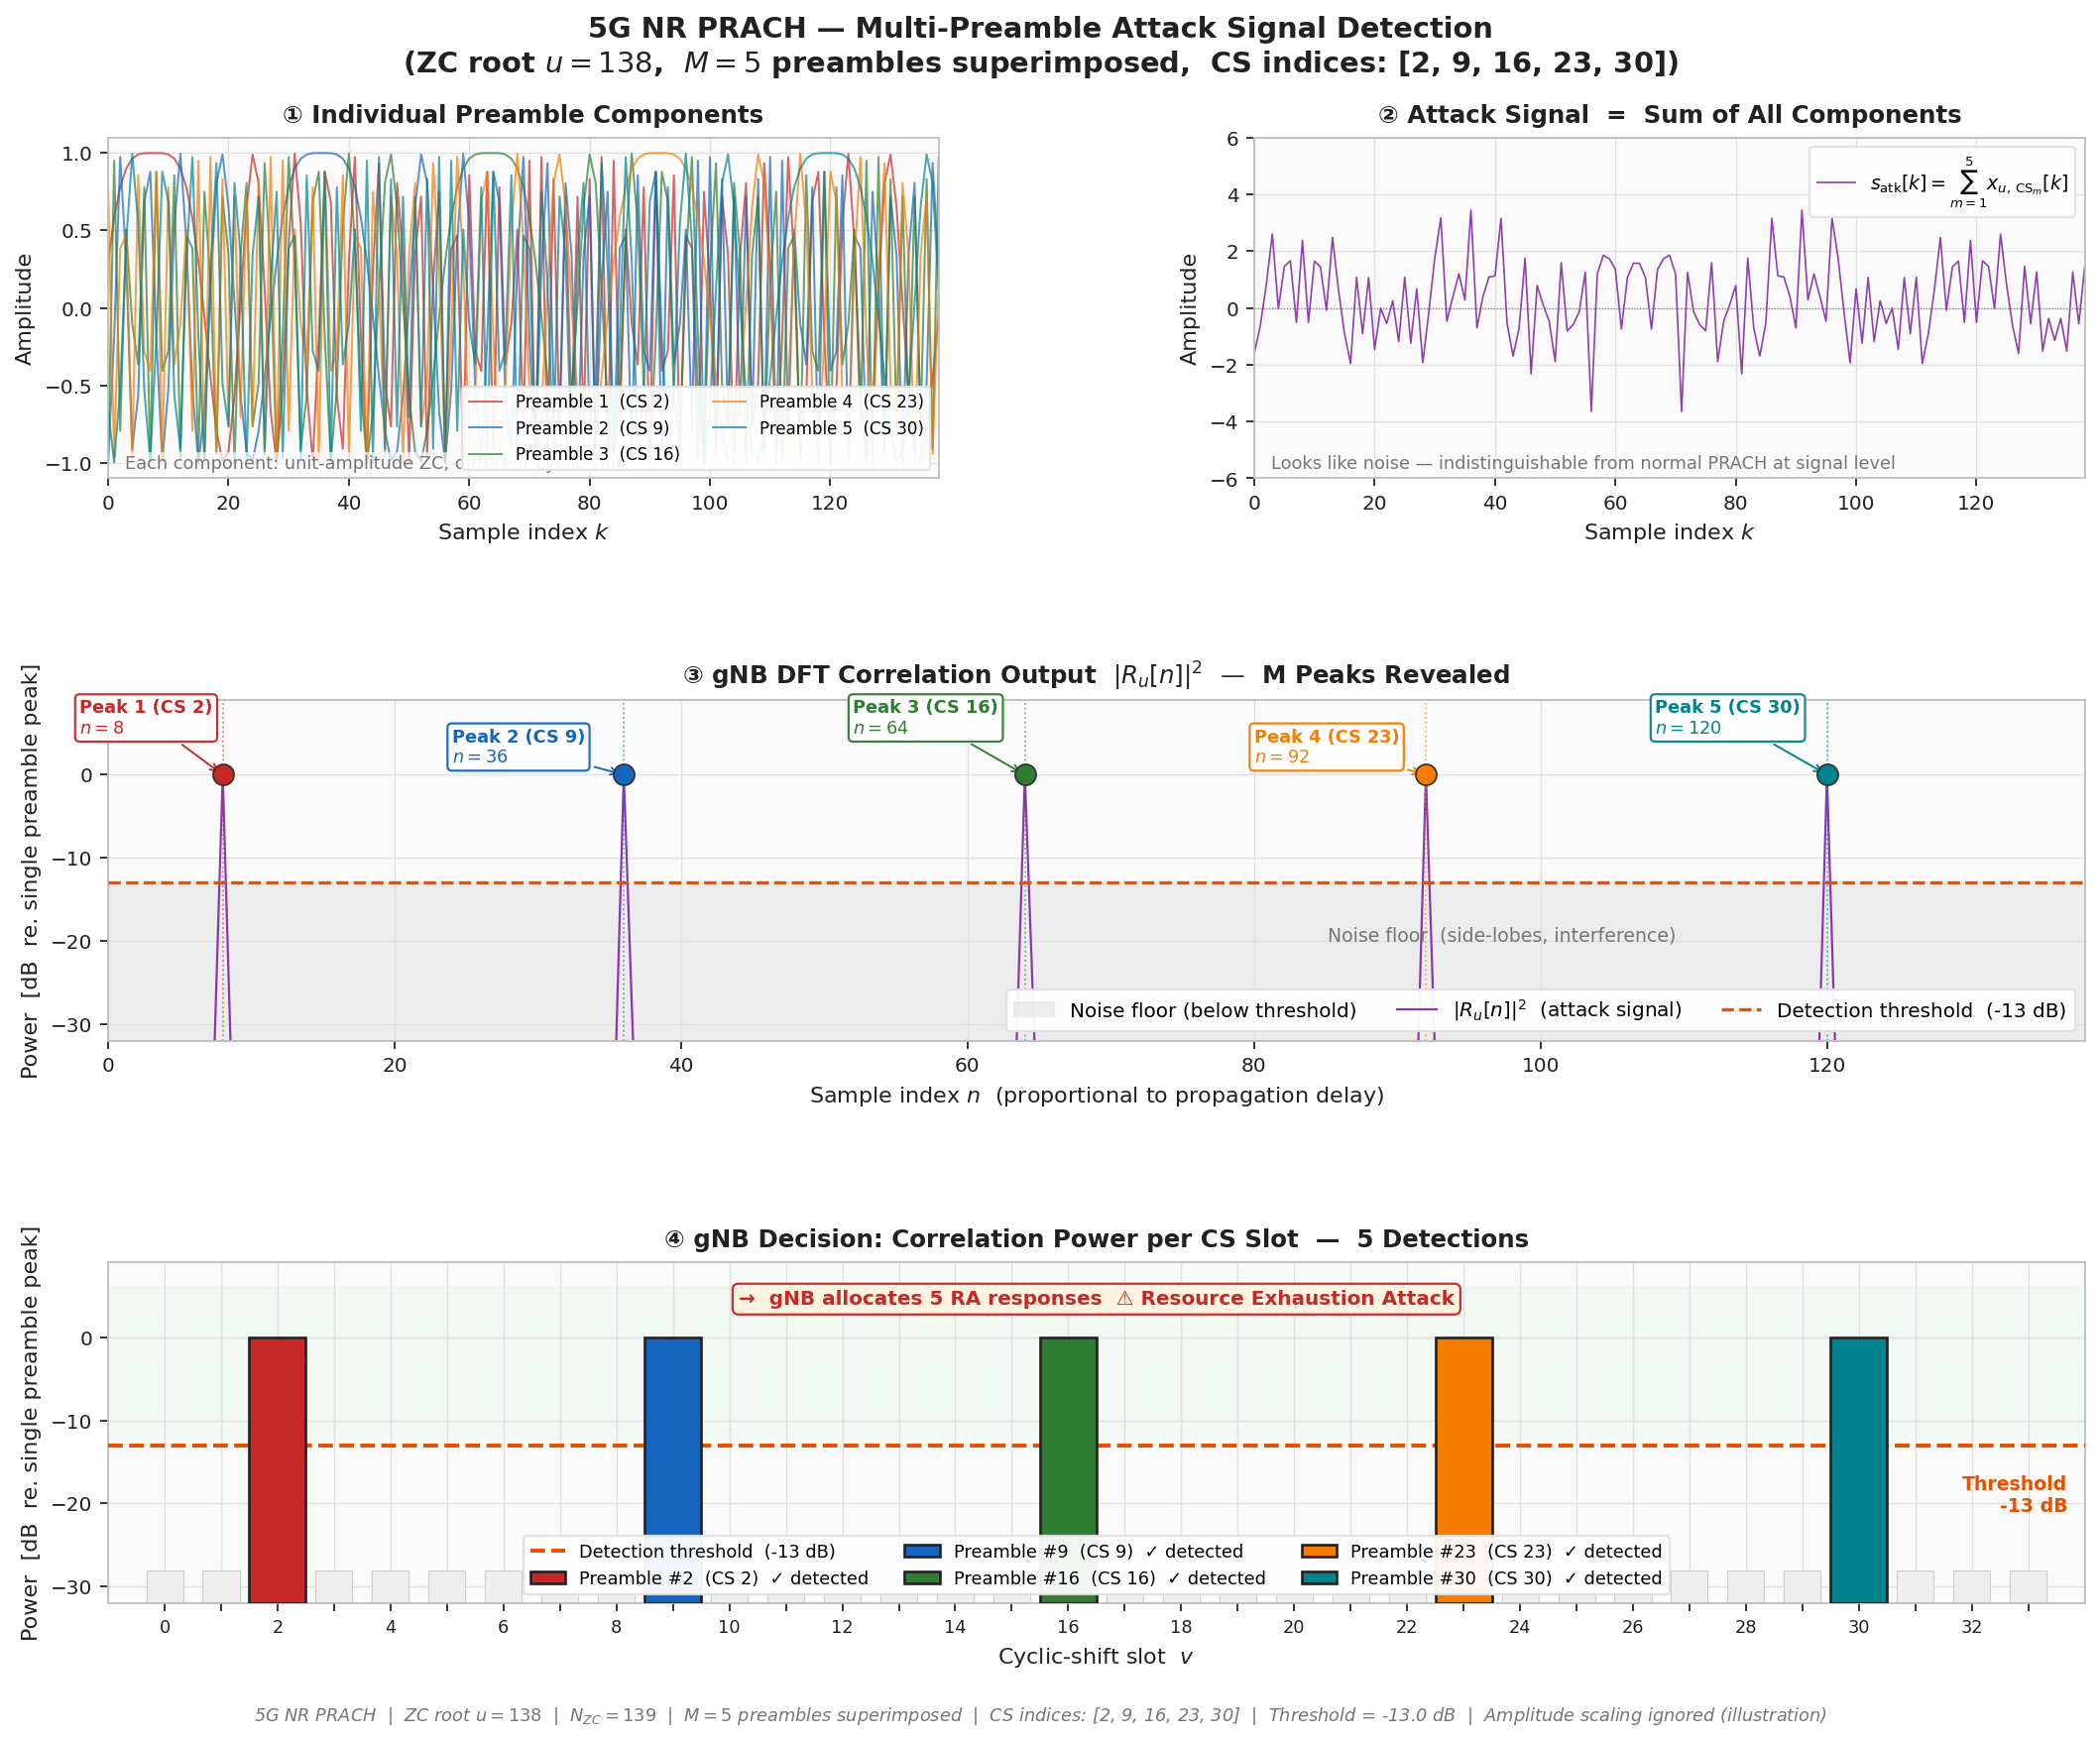

Recreate this plot in Python.
"""
Multi-Preamble Attack Detection Visualization (5 Preambles)
===============================================
Attack concept: attacker superimposes M distinct ZC preambles into ONE signal.

  s_attack[k] = sum(x_{u, CSm}[k])
  (amplitude scaling ignored for clarity)

When the gNB runs its correlator, it sees M independent peaks —
one per preamble — and allocates M RA responses.
"""

import numpy as np
import matplotlib.pyplot as plt
import matplotlib.gridspec as gridspec
import warnings
warnings.filterwarnings("ignore")

# ─────────────────────────────────────────────────────────────────────────────
# Parameters
# ─────────────────────────────────────────────────────────────────────────────
N_ZC    = 139
NUM_CS  = 34
CS_STEP = N_ZC // NUM_CS   # = 4 samples

ROOT_U  = 138
M       = 5
CS_IDX  = [2, 9, 16, 23, 30]          # 5 preambles evenly separated
THR_DB  = -13.0
NOISE_STD = 0.015

COLORS = ["#C62828", "#1565C0", "#2E7D32", "#F57C00", "#00838F"] # 5 distinct colors
C_ATK  = "#7B1FA2"    # purple – attack (combined) signal
C_THR  = "#E65100"
C_NOISE= "#E0E0E0"
C_TEXT = "#212121"
C_MUTED= "#757575"
C_PANEL= "#FAFAFA"
C_GRID = "#E0E0E0"

np.random.seed(42)

# ─────────────────────────────────────────────────────────────────────────────
# Helpers
# ─────────────────────────────────────────────────────────────────────────────
def zadoff_chu(u, N):
    n = np.arange(N, dtype=float)
    return np.exp(-1j * np.pi * u * n * (n + 1) / N)

def make_preamble(u, N, cs_idx, cs_step):
    return np.roll(zadoff_chu(u, N), cs_idx * cs_step)

def correlate(rx, u, N):
    Xu = zadoff_chu(u, N)
    R  = np.fft.ifft(np.fft.fft(rx, N) * np.conj(np.fft.fft(Xu, N)), N)
    return np.abs(R) ** 2

# ─────────────────────────────────────────────────────────────────────────────
# Build signals
# ─────────────────────────────────────────────────────────────────────────────
preambles = [make_preamble(ROOT_U, N_ZC, cs, CS_STEP) for cs in CS_IDX]
s_attack  = sum(preambles)
noise     = (np.random.randn(N_ZC) + 1j * np.random.randn(N_ZC)) * NOISE_STD
rx        = s_attack + noise

corr_full = correlate(rx, ROOT_U, N_ZC)
ref_single = correlate(preambles[0], ROOT_U, N_ZC).max()

def to_db(x):
    return 10 * np.log10(np.maximum(x / ref_single, 1e-12))

corr_db     = to_db(corr_full)
cs_arr      = np.arange(NUM_CS)
cs_power    = np.array([corr_full[(i * CS_STEP) % N_ZC] for i in range(NUM_CS)])
cs_power_db = to_db(cs_power)
peak_samples = [cs * CS_STEP for cs in CS_IDX]
x_full = np.arange(N_ZC)

# ─────────────────────────────────────────────────────────────────────────────
# Figure layout
# ─────────────────────────────────────────────────────────────────────────────
plt.rcParams.update({
    "font.family"    : "DejaVu Sans",
    "font.size"      : 10,
    "axes.titlesize" : 11,
    "axes.labelsize" : 10,
    "legend.fontsize": 9,
    "xtick.labelsize": 9,
    "ytick.labelsize": 9,
})

fig = plt.figure(figsize=(14, 11), facecolor="white")
fig.suptitle(
    f"5G NR PRACH — Multi-Preamble Attack Signal Detection\n"
    f"(ZC root $u={ROOT_U}$,  $M={M}$ preambles superimposed,"
    f"  CS indices: {CS_IDX})",
    fontsize=13, fontweight="bold", color=C_TEXT, y=0.98
)

gs = gridspec.GridSpec(
    3, 2, figure=fig,
    left=0.08, right=0.97,
    top=0.91, bottom=0.07,
    hspace=0.65, wspace=0.38
)

def style(ax, title, xlabel, ylabel):
    ax.set_facecolor(C_PANEL)
    ax.set_title(title, color=C_TEXT, pad=7, fontweight="bold", fontsize=11)
    ax.set_xlabel(xlabel, color=C_TEXT)
    ax.set_ylabel(ylabel, color=C_TEXT)
    ax.tick_params(colors=C_TEXT)
    ax.grid(True, color=C_GRID, linewidth=0.6, zorder=0)
    for sp in ax.spines.values():
        sp.set_edgecolor("#BDBDBD")

# ─────────────────────────────────────────────────────────────────────────────
# Panel ① – Individual preamble components (time-domain, real part)
# ─────────────────────────────────────────────────────────────────────────────
axA = fig.add_subplot(gs[0, 0])
style(axA,
      f"① Individual Preamble Components",
      "Sample index $k$", "Amplitude")

for m in range(M):
    axA.plot(x_full, preambles[m].real,
             color=COLORS[m], linewidth=0.9, alpha=0.7,
             label=f"Preamble {m+1}  (CS {CS_IDX[m]})")

axA.set_xlim(0, N_ZC - 1)
axA.legend(loc="lower right", framealpha=0.92, edgecolor=C_GRID, fontsize=7.5, ncol=2)
axA.text(0.02, 0.03,
         f"Each component: unit-amplitude ZC, different cyclic shift",
         transform=axA.transAxes, color=C_MUTED, fontsize=8,
         bbox=dict(pad=1, fc=C_PANEL, ec="none", alpha=0.7))

# ─────────────────────────────────────────────────────────────────────────────
# Panel ② – Attack signal (superposition, real part)
# ─────────────────────────────────────────────────────────────────────────────
axB = fig.add_subplot(gs[0, 1])
style(axB,
      "② Attack Signal  =  Sum of All Components",
      "Sample index $k$", "Amplitude")

axB.plot(x_full, s_attack.real, color=C_ATK, linewidth=0.75, alpha=0.85,
         label=rf"$s_{{\mathrm{{atk}}}}[k] = \sum_{{m=1}}^{{{M}}} x_{{u,\,\mathrm{{CS}}_m}}[k]$")
axB.axhline(0, color=C_MUTED, linewidth=0.5, linestyle=":")
axB.set_xlim(0, N_ZC - 1)

# Ensure y-axis scales properly for 5 superimposed signals (could reach +- 5)
axB.set_ylim(-M-1, M+1)

axB.legend(loc="upper right", framealpha=0.92, edgecolor=C_GRID, fontsize=8.5)
axB.text(0.02, 0.03,
         "Looks like noise — indistinguishable from normal PRACH at signal level",
         transform=axB.transAxes, color=C_MUTED, fontsize=8)

# ─────────────────────────────────────────────────────────────────────────────
# Panel ③ – Full DFT correlation output (all M peaks visible)
# ─────────────────────────────────────────────────────────────────────────────
axC = fig.add_subplot(gs[1, :])
style(axC,
      r"③ gNB DFT Correlation Output  $|R_u[n]|^2$  —  M Peaks Revealed",
      "Sample index $n$  (proportional to propagation delay)",
      "Power  [dB  re. single preamble peak]")

axC.fill_between(x_full, -32, THR_DB, color=C_NOISE, alpha=0.5,
                 label="Noise floor (below threshold)", zorder=1)
axC.plot(x_full, corr_db, color=C_ATK, linewidth=1.0, alpha=0.88,
         label=r"$|R_u[n]|^2$  (attack signal)", zorder=2)
axC.axhline(THR_DB, color=C_THR, linewidth=1.5, linestyle="--",
            label=f"Detection threshold  ({THR_DB:.0f} dB)", zorder=3)

# Coordinates for 5 annotations so they don't overlap
annot_cfg = [
    dict(txt_x=-2,  txt_y=5.0, ha="left"),   # P1
    dict(txt_x=24,  txt_y=1.5, ha="left"),   # P2
    dict(txt_x=52,  txt_y=5.0, ha="left"),   # P3
    dict(txt_x=80,  txt_y=1.5, ha="left"),   # P4
    dict(txt_x=108, txt_y=5.0, ha="left"),   # P5
]

for m in range(M):
    n_peak = peak_samples[m]
    db_val = corr_db[n_peak]
    cfg    = annot_cfg[m]
    axC.scatter([n_peak], [db_val], color=COLORS[m], s=90,
                zorder=5, edgecolors="#333", linewidths=0.8)
    axC.axvline(n_peak, color=COLORS[m], linewidth=0.8,
                linestyle=":", alpha=0.6, zorder=2)
    axC.annotate(
        f"Peak {m+1} (CS {CS_IDX[m]})\n$n = {n_peak}$",
        xy=(n_peak, db_val),
        xytext=(cfg["txt_x"], cfg["txt_y"]),
        color=COLORS[m], fontsize=8.0, fontweight="bold", ha=cfg["ha"],
        arrowprops=dict(arrowstyle="->", color=COLORS[m], lw=0.85),
        bbox=dict(boxstyle="round,pad=0.25", fc="white", ec=COLORS[m], alpha=0.95)
    )

axC.text(N_ZC * 0.7, THR_DB - 7,
         "Noise floor  (side-lobes, interference)",
         color=C_MUTED, fontsize=8.5, ha="center")
axC.set_xlim(0, N_ZC - 1)
axC.set_ylim(-32, 9)
axC.legend(loc="lower right", framealpha=0.95, edgecolor=C_GRID, ncol=3)

# ─────────────────────────────────────────────────────────────────────────────
# Panel ④ – Per-CS-slot bar chart: detected vs undetected
# ─────────────────────────────────────────────────────────────────────────────
axD = fig.add_subplot(gs[2, :])
style(axD,
      f"④ gNB Decision: Correlation Power per CS Slot  —  {M} Detections",
      "Cyclic-shift slot  $v$",
      "Power  [dB  re. single preamble peak]")

FLOOR = -28   # visual noise floor for undetected bars

for v in cs_arr:
    if v not in CS_IDX:
        axD.bar(v, FLOOR - (-32), width=0.65, bottom=-32,
                color="#EEEEEE", edgecolor="#CCCCCC",
                linewidth=0.5, zorder=2)

axD.fill_between([-1, NUM_CS], THR_DB, 6, color="#E8F5E9", alpha=0.4, zorder=1)
axD.axhline(THR_DB, color=C_THR, linewidth=1.8, linestyle="--", zorder=3,
            label=f"Detection threshold  ({THR_DB:.0f} dB)")
axD.text(NUM_CS - 0.3, THR_DB - 3.5,
         f"Threshold\n{THR_DB:.0f} dB",
         color=C_THR, fontsize=8.5, fontweight="bold",
         ha="right", va="top")

for m, cs in enumerate(CS_IDX):
    pw = cs_power_db[cs]
    axD.bar(cs, pw - (-32), width=1.0, bottom=-32,
            color=COLORS[m], edgecolor="#222222",
            linewidth=1.2, zorder=4,
            label=f"Preamble #{cs}  (CS {cs})  ✓ detected")

# Re-enable the warning box, centrally located above
axD.text(0.5, 0.92,
         f"→  gNB allocates {M} RA responses  ⚠ Resource Exhaustion Attack",
         transform=axD.transAxes, color="#C62828",
         fontsize=9, fontweight="bold", ha="center", va="top",
         bbox=dict(boxstyle="round,pad=0.3", fc="#FFF3E0", ec="#C62828", alpha=0.97))

axD.set_xlim(-1, NUM_CS)
axD.set_ylim(-32, 9)
axD.set_xticks(cs_arr)
axD.set_xticklabels([str(v) if v % 2 == 0 else "" for v in cs_arr], fontsize=8)
axD.legend(loc="lower center", framealpha=0.95, edgecolor=C_GRID, fontsize=8.0, ncol=3, bbox_to_anchor=(0.5, 0))

# ─────────────────────────────────────────────────────────────────────────────
# Footer
# ─────────────────────────────────────────────────────────────────────────────
fig.text(
    0.5, 0.003,
    f"5G NR PRACH  |  ZC root $u = {ROOT_U}$  |  $N_{{ZC}} = {N_ZC}$  |  "
    f"$M = {M}$ preambles superimposed  |  CS indices: {CS_IDX}  |  "
    f"Threshold = {THR_DB} dB  |  Amplitude scaling ignored (illustration)",
    ha="center", fontsize=8, color=C_MUTED, style="italic"
)

out = "/Users/yq/Documents/analysis/0420/plot_attack_prach_5.png"
plt.savefig(out, dpi=160, bbox_inches="tight", facecolor="white")
print(f"[✓] Saved: {out}")
